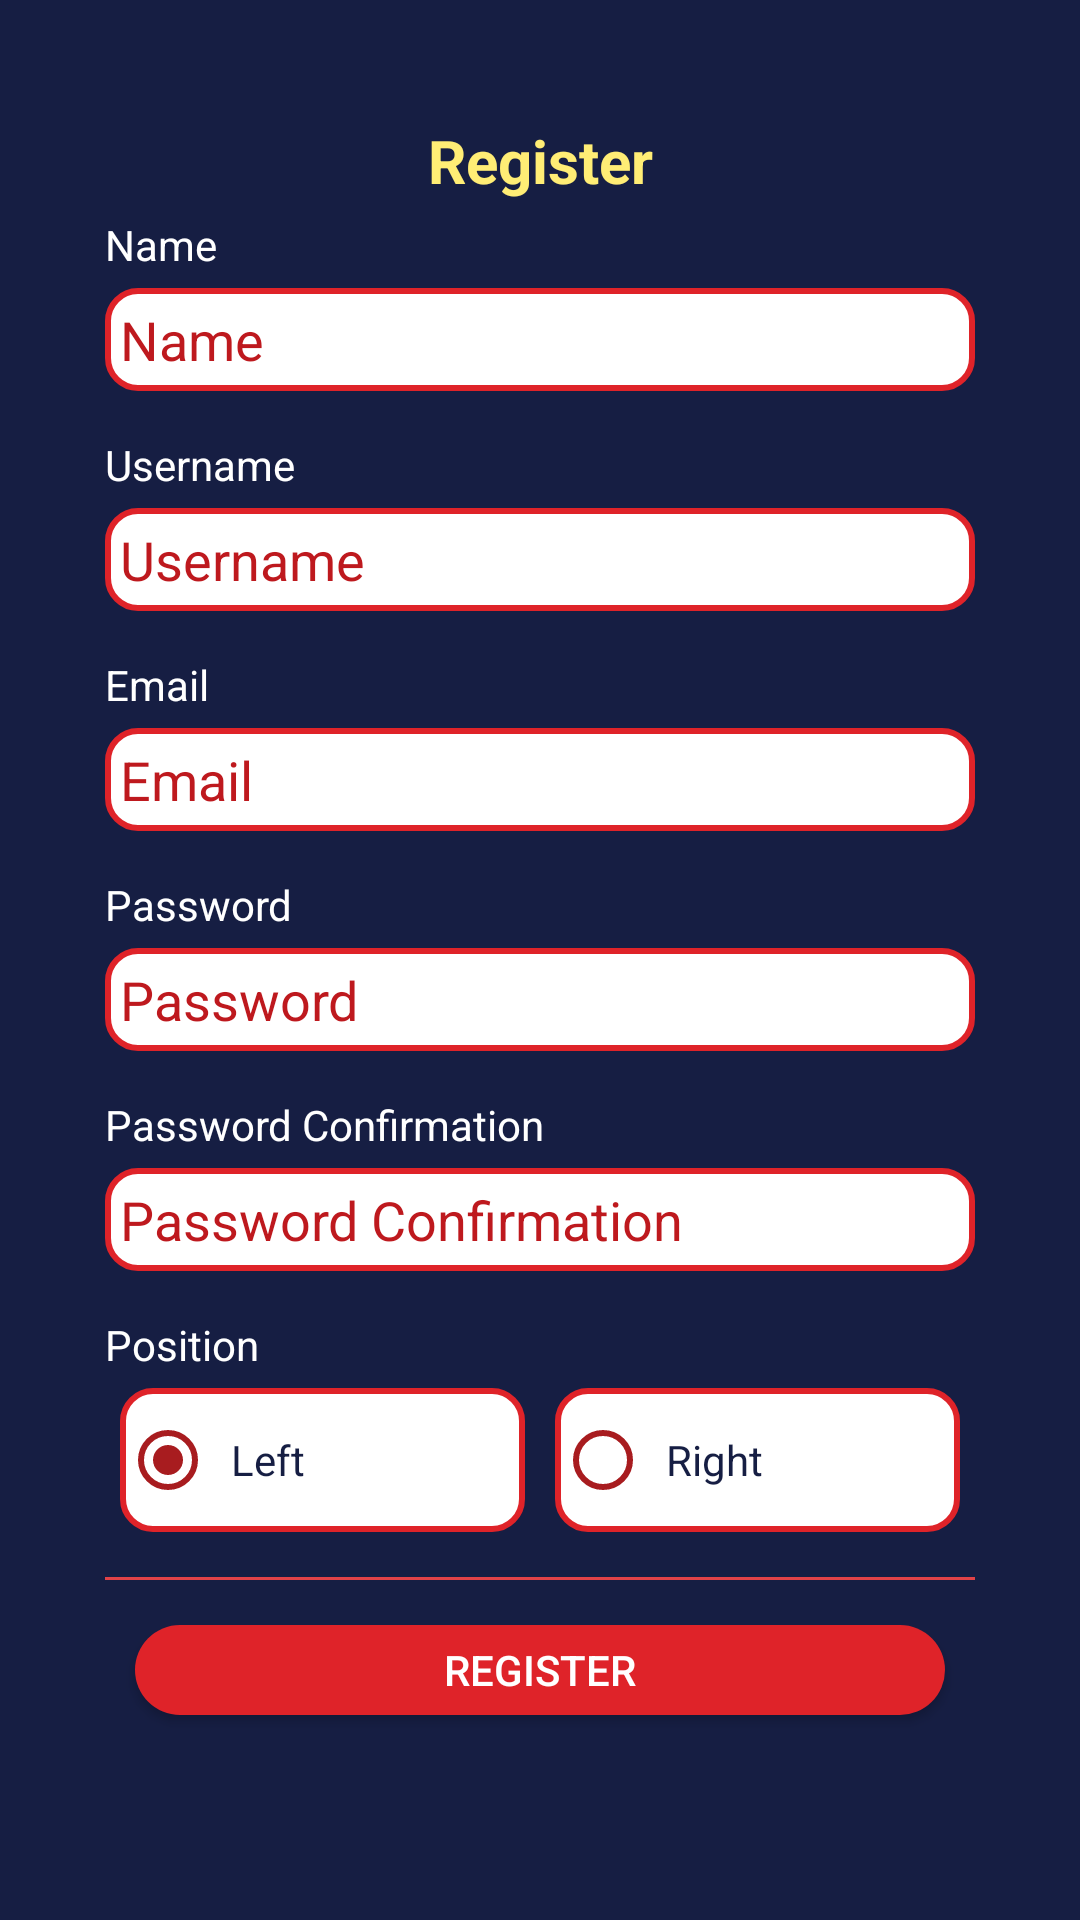

Android layout source for this screen:
<!-- AndroidManifest.xml: application theme Theme.CrownTron -->
<!-- res/layout/activity_register.xml -->
<?xml version="1.0" encoding="utf-8"?>
<ScrollView
    xmlns:android="http://schemas.android.com/apk/res/android"
    xmlns:tools="http://schemas.android.com/tools"
    android:layout_width="match_parent"
    android:layout_height="match_parent"
    tools:context=".view.RegisterActivity"
    android:background="@color/resources.background">

  <LinearLayout
      android:id="@+id/container_login"
      android:layout_width="match_parent"
      android:layout_height="wrap_content"
      android:orientation="vertical"
      android:background="@drawable/card_default"
      android:layout_marginTop="30dp"
      android:layout_marginStart="20dp"
      android:layout_marginEnd="20dp"
      android:paddingStart="15dp"
      android:paddingEnd="15dp">

    <Space
        android:layout_width="match_parent"
        android:layout_height="10dp"/>

    <TextView
        android:text="@string/register"
        android:layout_width="match_parent"
        android:layout_height="wrap_content"
        android:textColor="@color/accent"
        android:textSize="20sp"
        android:textStyle="bold"
        android:gravity="center"/>

    <Space
        android:layout_width="match_parent"
        android:layout_height="5dp"/>

    <TextView
        android:text="@string/name"
        android:layout_width="match_parent"
        android:layout_height="wrap_content"
        android:textColor="@color/resources.text"/>

    <Space
        android:layout_width="match_parent"
        android:layout_height="5dp"/>

    <EditText
        android:layout_width="match_parent"
        android:layout_height="wrap_content"
        android:inputType="textPersonName"
        android:ems="10"
        android:id="@+id/editTextName"
        android:background="@drawable/edit_text_default"
        android:hint="@string/name"
        android:autofillHints="username"
        android:textColor="@color/resources.text.dark"
        android:drawablePadding="10dp"
        android:textColorHint="@color/background.dark"
        android:drawableTint="@color/resources.icon.dark"/>

    <Space
        android:layout_width="match_parent"
        android:layout_height="15dp"/>

    <TextView
        android:text="@string/username"
        android:layout_width="match_parent"
        android:layout_height="wrap_content"
        android:textColor="@color/resources.text"/>

    <Space
        android:layout_width="match_parent"
        android:layout_height="5dp"/>

    <EditText
        android:layout_width="match_parent"
        android:layout_height="wrap_content"
        android:inputType="text"
        android:ems="10"
        android:id="@+id/editTextUsername"
        android:background="@drawable/edit_text_default"
        android:hint="@string/username"
        android:autofillHints="username"
        android:textColor="@color/resources.text.dark"
        android:drawablePadding="10dp"
        android:textColorHint="@color/background.dark"
        android:drawableTint="@color/resources.icon.dark"/>

    <Space
        android:layout_width="match_parent"
        android:layout_height="15dp"/>

    <TextView
        android:text="@string/email"
        android:layout_width="match_parent"
        android:layout_height="wrap_content"
        android:textColor="@color/resources.text"/>

    <Space
        android:layout_width="match_parent"
        android:layout_height="5dp"/>

    <EditText
        android:layout_width="match_parent"
        android:layout_height="wrap_content"
        android:inputType="textEmailAddress"
        android:ems="10"
        android:id="@+id/editTextEmail"
        android:background="@drawable/edit_text_default"
        android:hint="@string/email"
        android:autofillHints="password"
        android:textColor="@color/resources.text.dark"
        android:drawablePadding="10dp"
        android:textColorHint="@color/background.dark"
        android:drawableTint="@color/resources.icon.dark"/>

    <Space
        android:layout_width="match_parent"
        android:layout_height="15dp"/>

    <TextView
        android:text="@string/password"
        android:layout_width="match_parent"
        android:layout_height="wrap_content"
        android:textColor="@color/resources.text"/>

    <Space
        android:layout_width="match_parent"
        android:layout_height="5dp"/>

    <EditText
        android:layout_width="match_parent"
        android:layout_height="wrap_content"
        android:inputType="textPassword"
        android:ems="10"
        android:id="@+id/editTextPassword"
        android:background="@drawable/edit_text_default"
        android:hint="@string/password"
        android:autofillHints="password"
        android:textColor="@color/resources.text.dark"
        android:drawablePadding="10dp"
        android:textColorHint="@color/background.dark"
        android:drawableTint="@color/resources.icon.dark"/>

    <Space
        android:layout_width="match_parent"
        android:layout_height="15dp"/>

    <TextView
        android:text="@string/password_confirmation"
        android:layout_width="match_parent"
        android:layout_height="wrap_content"
        android:textColor="@color/resources.text"/>

    <Space
        android:layout_width="match_parent"
        android:layout_height="5dp"/>

    <EditText
        android:layout_width="match_parent"
        android:layout_height="wrap_content"
        android:inputType="textPassword"
        android:ems="10"
        android:id="@+id/editTextPasswordConfirmation"
        android:background="@drawable/edit_text_default"
        android:hint="@string/password_confirmation"
        android:autofillHints="password confirmation"
        android:textColor="@color/resources.text.dark"
        android:drawablePadding="10dp"
        android:textColorHint="@color/background.dark"
        android:drawableTint="@color/resources.icon.dark"/>

    <Space
        android:layout_width="match_parent"
        android:layout_height="15dp"/>

    <TextView
        android:text="@string/position"
        android:layout_width="match_parent"
        android:layout_height="wrap_content"
        android:textColor="@color/resources.text"/>

    <Space
        android:layout_width="match_parent"
        android:layout_height="5dp"/>

    <RadioGroup
        android:layout_width="match_parent"
        android:layout_height="match_parent"
        android:orientation="horizontal">

      <RadioButton
          android:text="@string/left"
          android:layout_width="0dp"
          android:layout_height="wrap_content"
          android:layout_weight="1"
          android:id="@+id/radioButtonLeft"
          android:background="@drawable/edit_text_default"
          android:textColor="@color/resources.text.dark"
          android:layout_marginHorizontal="5dp"
          android:checked="true"
          android:buttonTint="@color/ic_launcher_background"/>

      <RadioButton
          android:text="@string/right"
          android:layout_width="0dp"
          android:layout_height="wrap_content"
          android:layout_weight="1"
          android:id="@+id/radioButtonRight"
          android:background="@drawable/edit_text_default"
          android:textColor="@color/resources.text.dark"
          android:layout_marginHorizontal="5dp"
          android:buttonTint="@color/ic_launcher_background"/>

    </RadioGroup>

    <Space
        android:layout_width="match_parent"
        android:layout_height="15dp"/>

    <View
        android:layout_width="match_parent"
        android:layout_height="1dp"
        android:background="@color/primary.light"/>

    <Space
        android:layout_width="match_parent"
        android:layout_height="15dp"/>

    <androidx.appcompat.widget.AppCompatButton
        android:text="@string/register"
        android:layout_width="match_parent"
        android:layout_height="30dp"
        android:minWidth="120dp"
        android:id="@+id/buttonSend"
        android:layout_marginStart="10dp"
        android:layout_marginEnd="10dp"
        android:background="@drawable/button_default"
        android:textColor="@color/resources.text"/>

    <Space
        android:layout_width="match_parent"
        android:layout_height="30dp"/>

  </LinearLayout>

</ScrollView>
<!-- resources referenced by this layout -->
<resources>
  <color name="accent">#ffed75</color>
  <color name="background.dark">#be191e</color>
  <color name="ic_launcher_background">#A81C1F</color>
  <color name="primary.light">#E14247</color>
  <color name="resources.background">#161E43</color>
  <color name="resources.icon.dark">#060818</color>
  <color name="resources.text">#ffff</color>
  <color name="resources.text.dark">#161E43</color>
  <!-- drawable button_default (drawable) -->
  <?xml version="1.0" encoding="utf-8"?>
  <selector xmlns:android="http://schemas.android.com/apk/res/android">
    <item android:state_enabled="false">
      <shape android:shape="rectangle">
        <solid android:color="@color/primary.dark"/>
        <corners android:radius="50dp"/>
      </shape>
    </item>
    <item android:state_pressed="true">
      <shape android:shape="rectangle">
        <solid android:color="@color/primary.dark"/>
        <corners android:radius="50dp"/>
      </shape>
    </item>
    <item>
      <shape android:shape="rectangle">
        <solid android:color="@color/primary"/>
        <corners android:radius="50dp"/>
      </shape>
    </item>
  </selector>
  <!-- drawable edit_text_default (drawable) -->
  <?xml version="1.0" encoding="utf-8"?>
  <layer-list xmlns:android="http://schemas.android.com/apk/res/android">
    <item>
      <shape android:shape="rectangle">
        <padding
            android:top="5dp"
            android:bottom="5dp"
            android:left="5dp"
            android:right="5dp"/>
        <solid android:color="@color/resources.text"/>
        <corners android:radius="10dp"/>
        <stroke
            android:width="2dp"
            android:color="@color/primary"/>
      </shape>
    </item>
  </layer-list>
  <string name="email">Email</string>
  <string name="left">Left</string>
  <string name="name">Name</string>
  <string name="password">Password</string>
  <string name="password_confirmation">Password Confirmation</string>
  <string name="position">Position</string>
  <string name="register">Register</string>
  <string name="right">Right</string>
  <string name="username">Username</string>
  <style name="Theme.CrownTron" parent="Theme.MaterialComponents.DayNight.DarkActionBar">
      
      <item name="colorPrimary">@color/primary</item>
      <item name="colorPrimaryVariant">@color/primary.dark</item>
      <item name="colorOnPrimary">@color/primary.light</item>
      
      <item name="colorSecondary">@color/secondary</item>
      <item name="colorSecondaryVariant">@color/secondary.dark</item>
      <item name="colorOnSecondary">@color/secondary.light</item>
      
      <item name="android:statusBarColor">?attr/colorPrimaryVariant</item>
      
      <item name="android:textColor">@color/resources.text</item>
    </style>
  <color name="primary.dark">#C12025</color>
  <color name="primary">#df2329</color>
  <color name="secondary">#E6E6E6</color>
  <color name="secondary.dark">#B8B8B8</color>
  <color name="secondary.light">#FFFFFF</color>
</resources>
